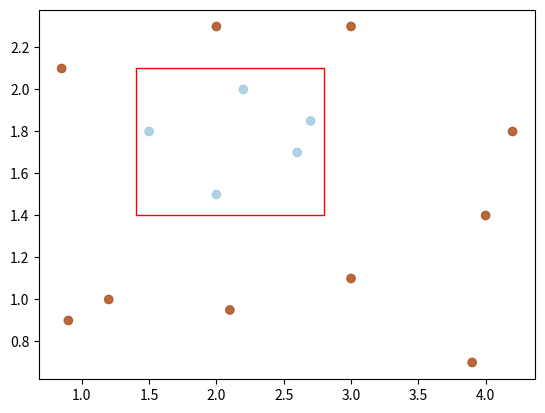

Here is the Python script that generated this plot: (Note: this script raises an exception after producing the figure.)
import matplotlib.pyplot as plt
import matplotlib.patches as patches
import numpy as np

__author__ = 'aGn'


data_set = np.array([
    [.9, .9], [.85, 2.1], [1.2, 1.], [2.1, .95], [3., 1.1],
    [3.9, .7], [4., 1.4], [4.2, 1.8], [2., 2.3], [3., 2.3],
    [1.5, 1.8], [2., 1.5], [2.2, 2.], [2.6, 1.7], [2.7, 1.85]
])
categories = np.array([0, 0, 0, 0, 0, 0, 0, 0, 0, 0, 1, 1, 1, 1, 1])
color1 = (0.69411766529083252, 0.3490196168422699, 0.15686275064945221, 1.0)
color2 = (0.65098041296005249, 0.80784314870834351, 0.89019608497619629, 1.0)
colormap = np.array([color1, color2])
fig = plt.figure()
ax = fig.add_subplot(111)
ax.scatter(
    x=[data_set[:, 0]],
    y=[data_set[:, 1]],
    c=colormap[categories],
    marker='o',
    alpha=0.9
)

margin = .1
min_f0, max_f0 = min(data_set[10:, 0]) - margin, max(data_set[10:, 0]) + margin
min_f1, max_f1 = min(data_set[10:, 1]) - margin, max(data_set[10:, 1]) + margin
width = max_f0 - min_f0
height = max_f1 - min_f1

ax.add_patch(
    patches.Rectangle(
        xy=(min_f0, min_f1),  # point of origin.
        width=width,
        height=height,
        linewidth=1,
        color='red',
        fill=False
    )
)
plt.show()


def test(x: 'feature one', y: 'feature two')->'Test point classification':
    if (min_f0 <= x <= max_f0) and (min_f1 <= y <= max_f1):
        print('(', x, ',', y, ')', ' belongs to the class 1')
    else:
        print('(', x, ',', y, ')', ' belongs to the class 0')


def data_set_test():
    for x, y in data_set:
        test(x, y)


def live_test():
    while True:
        val = input("Enter two value to classify (separate them by a space): ")
        test(float(val[0]), float(val[2]))


print(test.__annotations__)
data_set_test()
live_test()
